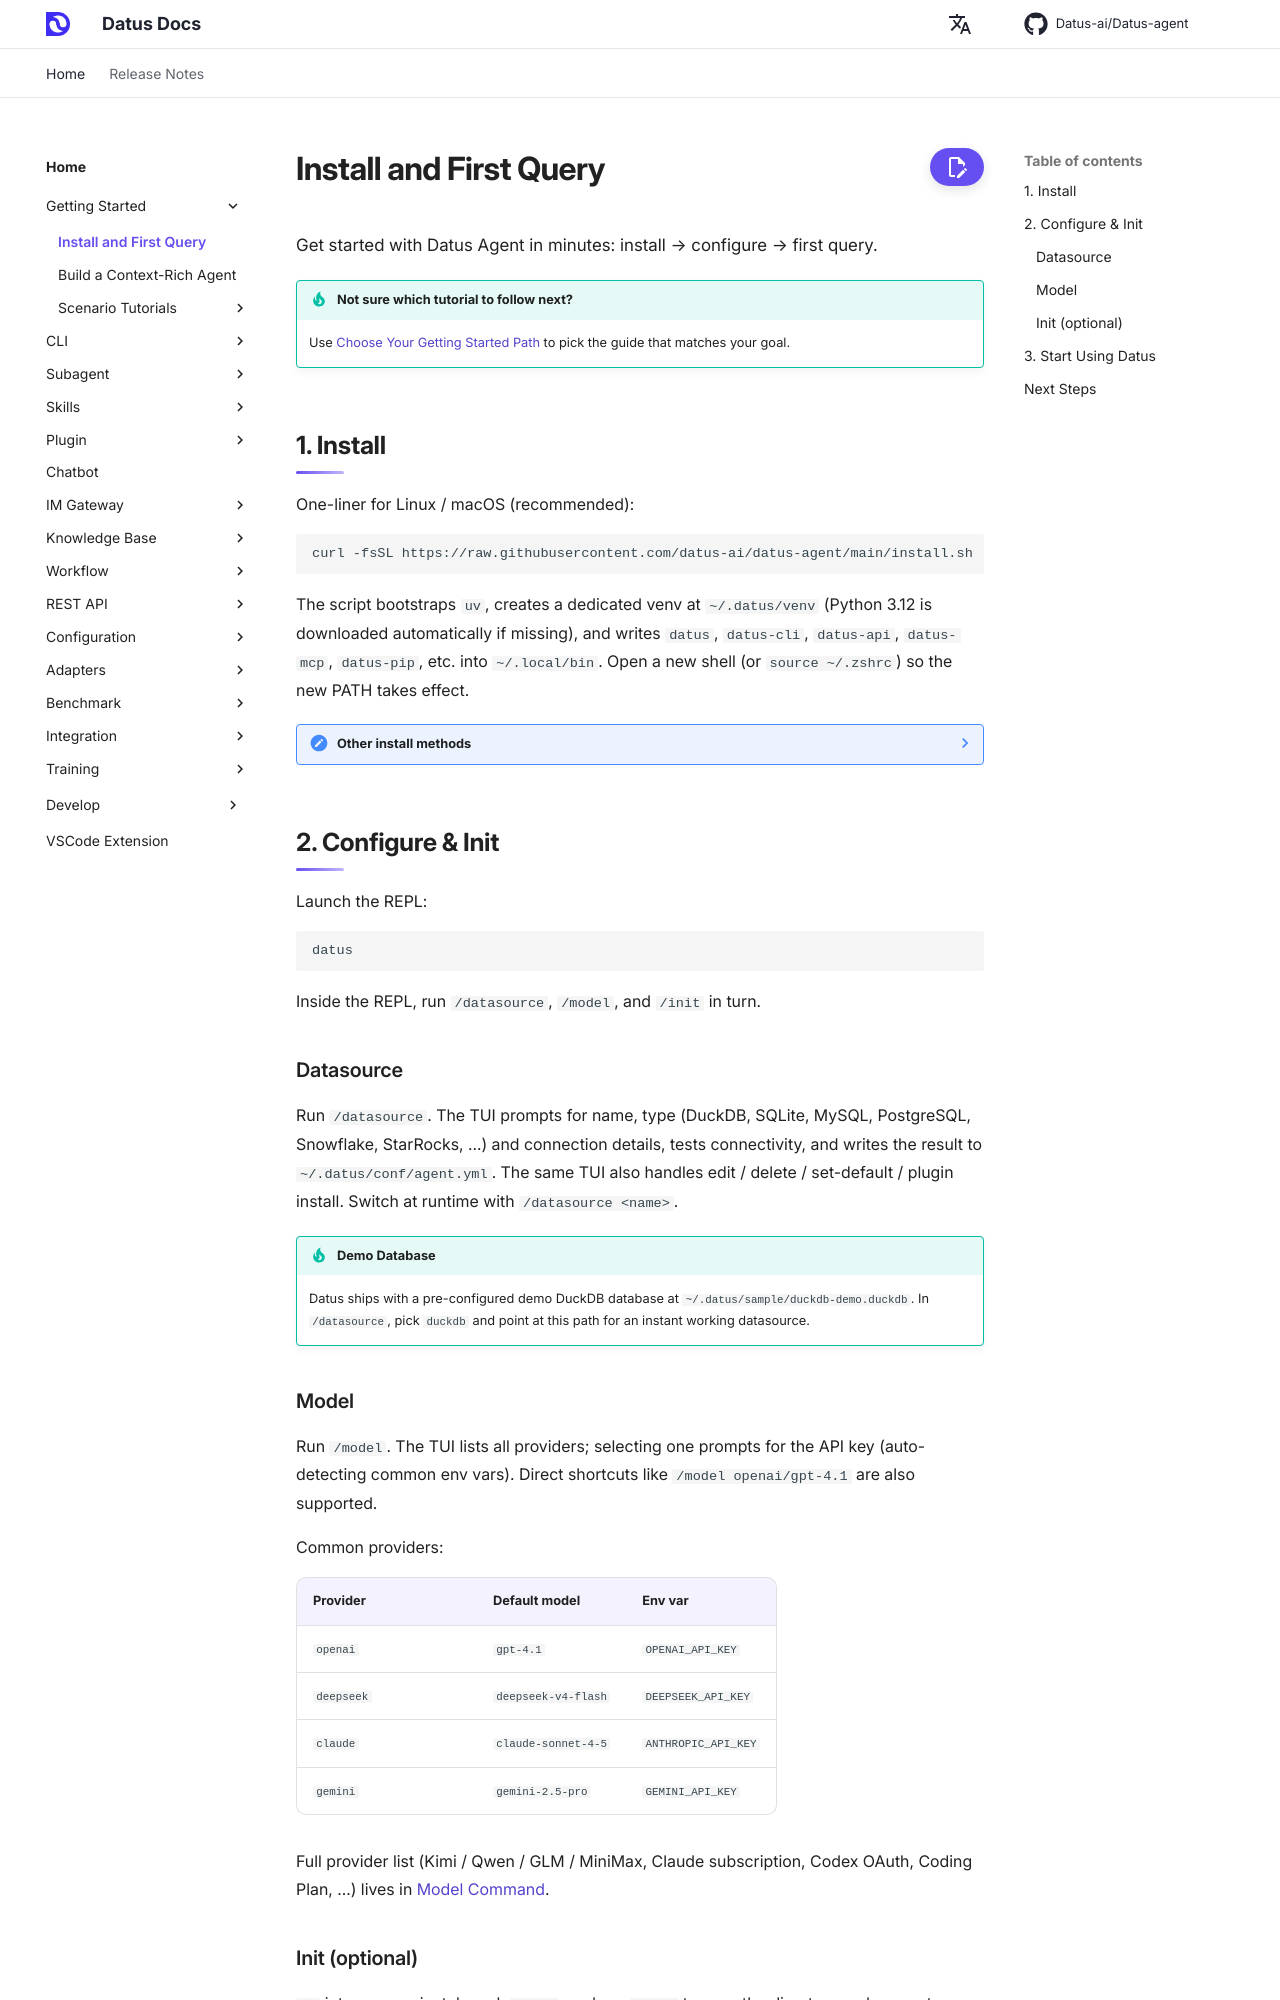

repository: terry19850829/Datus-agent · page: dev/getting_started/Quickstart/index.html · generator: mkdocs

# Quickstart

Get started with Datus Agent in minutes: install → configure → first query.

!!! tip "Need the full warehouse workflow?"
    For an end-to-end example covering layered warehouse design, ETL generation, Airflow scheduling, semantic assets, and Superset dashboards, see [Data Engineering Quickstart](./data_engineering_quickstart.md).

## 1. Install

One-liner for Linux / macOS (recommended):

```bash
curl -fsSL https://raw.githubusercontent.com/datus-ai/datus-agent/main/install.sh | sh
```

The script bootstraps `uv`, creates a dedicated venv at `~/.datus/venv` (Python 3.12 is downloaded automatically if missing), and writes `datus`, `datus-cli`, `datus-api`, `datus-mcp`, `datus-pip`, etc. into `~/.local/bin`. Open a new shell (or `source ~/.zshrc`) so the new PATH takes effect.

??? note "Other install methods"
    **Pin a released version** (the variable is passed to the receiving shell, not to `curl`):
    ```bash
    curl -fsSL https://raw.githubusercontent.com/datus-ai/datus-agent/main/install.sh | DATUS_VERSION=0.2.6 sh
    ```

    **From GitHub source** (unreleased changes on `main`, or any branch / tag / commit):
    ```bash
    curl -fsSL https://raw.githubusercontent.com/datus-ai/datus-agent/main/install-dev.sh | sh
    curl -fsSL https://raw.githubusercontent.com/datus-ai/datus-agent/main/install-dev.sh | DATUS_REF=feature/foo sh
    ```

    **Managed Python environment** (Python 3.12 required):
    ```bash
    # Pick one: Conda / virtualenv / uv venv. After activating:
    pip install datus-agent
    ```

    Other variables: `DATUS_HOME`, `DATUS_BIN_DIR`, `DATUS_FORCE=1`, `DATUS_NO_MODIFY_PATH=1`. To install extra Python packages into the same venv later, use `datus-pip install <package>`.

    Pre-release builds: `pip install -i https://test.pypi.org/simple/ --extra-index-url https://pypi.org/simple/ datus-agent`.

## 2. Configure & Init

Launch the REPL:

```bash
datus
```

Inside the REPL, run `/datasource`, `/model`, and `/init` in turn.

### Datasource

Run `/datasource`. The TUI prompts for name, type (DuckDB, SQLite, MySQL, PostgreSQL, Snowflake, StarRocks, …) and connection details, tests connectivity, and writes the result to `~/.datus/conf/agent.yml`. The same TUI also handles edit / delete / set-default / plugin install. Switch at runtime with `/datasource <name>`.

!!! tip "Demo Database"
    Datus ships with a pre-configured demo DuckDB database at `~/.datus/sample/duckdb-demo.duckdb`. In `/datasource`, pick `duckdb` and point at this path for an instant working datasource.
